Dataset: Downsized_128x128x3 (GitHub, jsmit659/BioMed-Midterm). Classes: DME, drusen.

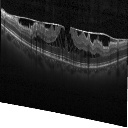
Label: DME

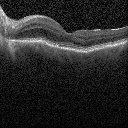
Label: drusen

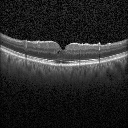
Label: DME

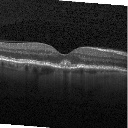
Label: drusen

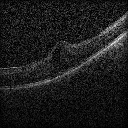
Label: DME

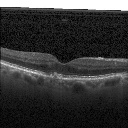
Label: drusen
